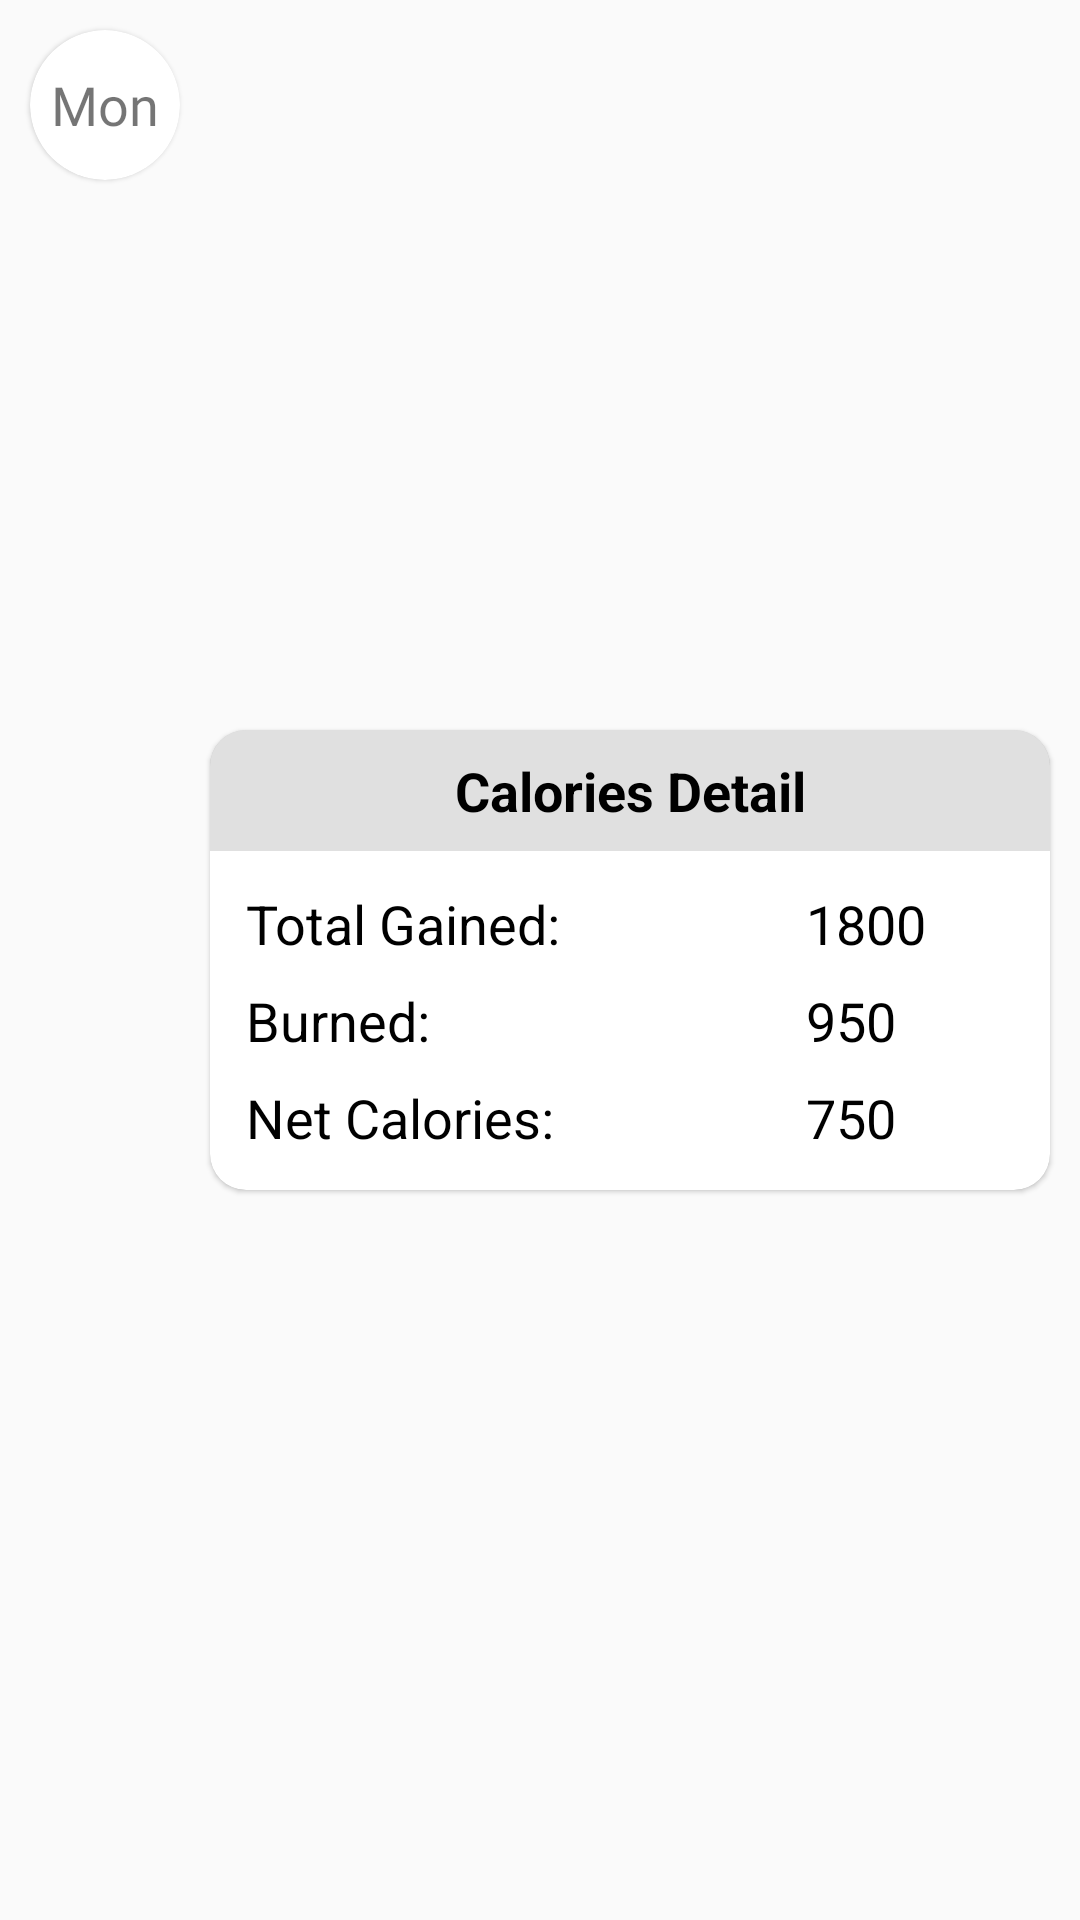

Produce the Android XML layout that renders to this screen, including the resource entries it uses.
<!-- AndroidManifest.xml: application theme AppTheme -->
<!-- res/layout/custom_adapter_item.xml -->
<?xml version="1.0" encoding="utf-8"?>
<androidx.constraintlayout.widget.ConstraintLayout
    xmlns:android="http://schemas.android.com/apk/res/android"
    xmlns:app="http://schemas.android.com/apk/res-auto"
    xmlns:tools="http://schemas.android.com/tools"
    android:layout_width="match_parent"
    android:layout_height="wrap_content"
    android:id="@+id/layout_parent">


    <androidx.cardview.widget.CardView
        android:id="@+id/cardView"
        android:layout_width="50dp"
        android:layout_height="50dp"
        android:layout_marginStart="10dp"
        android:layout_marginTop="10dp"
        app:cardCornerRadius="30dp"
        app:cardElevation="1dp"
        app:layout_constraintStart_toStartOf="parent"
        app:layout_constraintTop_toTopOf="parent">

        <TextView
            android:id="@+id/tvDay"
            android:layout_width="match_parent"
            android:layout_height="match_parent"
            android:contentDescription="@string/app_name"
            android:text="Mon"
            android:textSize="18sp"
            android:gravity="center"
            android:fontFamily="@font/oswald_heavy"/>
    </androidx.cardview.widget.CardView>


    <androidx.cardview.widget.CardView
        android:id="@+id/detail_dialog"
        android:layout_width="0dp"
        android:layout_height="wrap_content"
        android:orientation="vertical"
        android:layout_marginVertical="10dp"
        app:cardCornerRadius="12dp"
        app:cardElevation="1dp"
        android:layout_marginHorizontal="10dp"
        app:layout_constraintBottom_toBottomOf="parent"
        app:layout_constraintEnd_toEndOf="parent"
        app:layout_constraintStart_toEndOf="@+id/cardView"
        app:layout_constraintTop_toTopOf="parent"
        tools:ignore="MissingDefaultResource">

        <LinearLayout
            android:layout_width="match_parent"
            android:layout_height="wrap_content"
            android:orientation="vertical"
            tools:ignore="MissingDefaultResource">


            <TextView
                android:id="@+id/tvTitle"
                android:layout_width="match_parent"
                android:layout_height="wrap_content"
                android:background="#23232323"
                android:gravity="center"
                android:paddingVertical="8dp"
                android:text="Calories Detail"
                android:textColor="@android:color/black"
                android:textSize="18sp"
                android:textStyle="bold" />

            <androidx.constraintlayout.widget.ConstraintLayout
                android:layout_width="match_parent"
                android:layout_height="wrap_content">


                <LinearLayout
                    android:id="@+id/parentCaloriesTaken"
                    android:layout_width="match_parent"
                    android:layout_height="wrap_content"
                    android:orientation="horizontal"
                    android:layout_marginTop="12dp"
                    app:layout_constraintEnd_toEndOf="parent"
                    app:layout_constraintStart_toStartOf="parent"
                    app:layout_constraintTop_toTopOf="parent">
                    <TextView
                        android:layout_width="0dp"
                        android:layout_height="wrap_content"
                        android:paddingHorizontal="12dp"
                        android:text="Total Gained:"
                        android:layout_weight="2"
                        android:textColor="@android:color/black"
                        android:textSize="18sp"
                        app:layout_constraintEnd_toEndOf="parent"
                        app:layout_constraintStart_toStartOf="parent"
                        app:layout_constraintTop_toBottomOf="@+id/tvDoneBreakfast" />
                    <TextView
                        android:id="@+id/tvTotal"
                        android:layout_width="0dp"
                        android:layout_height="wrap_content"
                        android:paddingHorizontal="12dp"
                        android:layout_weight="1"
                        android:text="1800"
                        android:textColor="@android:color/black"
                        android:textSize="18sp"
                        app:layout_constraintEnd_toEndOf="parent"
                        app:layout_constraintStart_toStartOf="parent"
                        app:layout_constraintTop_toBottomOf="@+id/tvDoneBreakfast" />
                </LinearLayout>

                <LinearLayout
                    android:id="@+id/parentCaloriesBurned"
                    android:layout_width="match_parent"
                    android:layout_height="wrap_content"
                    android:orientation="horizontal"
                    android:layout_marginTop="8dp"
                    app:layout_constraintEnd_toEndOf="parent"
                    app:layout_constraintStart_toStartOf="parent"
                    app:layout_constraintTop_toBottomOf="@+id/parentCaloriesTaken">

                    <TextView
                        android:layout_width="0dp"
                        android:layout_height="wrap_content"
                        android:layout_weight="2"
                        android:paddingHorizontal="12dp"
                        android:text="Burned:"
                        android:textColor="@android:color/black"
                        android:textSize="18sp"
                        app:layout_constraintEnd_toEndOf="parent"
                        app:layout_constraintStart_toStartOf="parent"
                        app:layout_constraintTop_toBottomOf="@+id/tvDoneBreakfast" />

                    <TextView
                        android:id="@+id/tvBurned"
                        android:layout_width="0dp"
                        android:layout_height="wrap_content"
                        android:layout_weight="1"
                        android:paddingHorizontal="12dp"
                        android:text="950"
                        android:textColor="@android:color/black"
                        android:textSize="18sp"
                        app:layout_constraintEnd_toEndOf="parent"
                        app:layout_constraintStart_toStartOf="parent"
                        app:layout_constraintTop_toBottomOf="@+id/tvDoneBreakfast" />
                </LinearLayout>

                <LinearLayout
                    android:id="@+id/parentNetCalories"
                    android:layout_width="match_parent"
                    android:layout_height="wrap_content"
                    android:layout_marginTop="8dp"
                    android:layout_marginBottom="12dp"
                    android:orientation="horizontal"
                    app:layout_constraintBottom_toBottomOf="parent"
                    app:layout_constraintEnd_toEndOf="parent"
                    app:layout_constraintStart_toStartOf="parent"
                    app:layout_constraintTop_toBottomOf="@id/parentCaloriesBurned">

                    <TextView
                        android:layout_width="0dp"
                        android:layout_height="wrap_content"
                        android:layout_weight="2"
                        android:paddingHorizontal="12dp"
                        android:text="Net Calories:"
                        android:textColor="@android:color/black"
                        android:textSize="18sp"
                        app:layout_constraintEnd_toEndOf="parent"
                        app:layout_constraintStart_toStartOf="parent"
                        app:layout_constraintTop_toBottomOf="@+id/tvDoneBreakfast" />

                    <TextView
                        android:id="@+id/tvNet"
                        android:layout_width="0dp"
                        android:layout_height="wrap_content"
                        android:layout_weight="1"
                        android:paddingHorizontal="12dp"
                        android:text="750"
                        android:textColor="@android:color/black"
                        android:textSize="18sp"
                        app:layout_constraintEnd_toEndOf="parent"
                        app:layout_constraintStart_toStartOf="parent"
                        app:layout_constraintTop_toBottomOf="@+id/tvDoneBreakfast" />
                </LinearLayout>

            </androidx.constraintlayout.widget.ConstraintLayout>


        </LinearLayout>

    </androidx.cardview.widget.CardView>




</androidx.constraintlayout.widget.ConstraintLayout>
<!-- resources referenced by this layout -->
<resources>
  <string name="app_name">Food Meter</string>
  <style name="AppTheme" parent="Theme.AppCompat.Light.DarkActionBar">
          
          <item name="colorPrimary">@color/colorPrimary</item>
          <item name="colorPrimaryDark">@color/colorPrimaryDark</item>
          <item name="colorAccent">@color/colorAccent</item>
      </style>
  <!-- not gathered from this repository: default colours our renderer supplied (Android Studio template values) -->
  <color name="colorPrimary">#FF6200EE</color>
  <color name="colorPrimaryDark">#FF3700B3</color>
  <color name="colorAccent">#FF03DAC5</color>
</resources>
